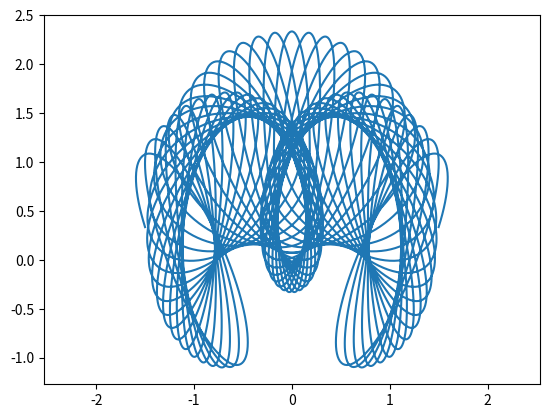

Write Python code to recreate this figure.
import matplotlib.pyplot as plt 
import numpy as np
from math import pi

fig, axes = plt.subplots(1, 1)
t = np.linspace(0, pi, 5000)
x = np.cos(t) + np.cos(105*t)/2 + np.sin(100*t)/3  
y = np.sin(t) + np.sin(105*t) + np.cos(100*t)/3

axes.plot(x, y)
axes.axis('equal')
plt.show()
